Run: headless pygame with SDL's dummy video driver; simulated clock (each Clock.tick advances the game by its frame time, no real sleeping); random seed 0; keys injected as events and as key.get_pressed() state; no mouse input.
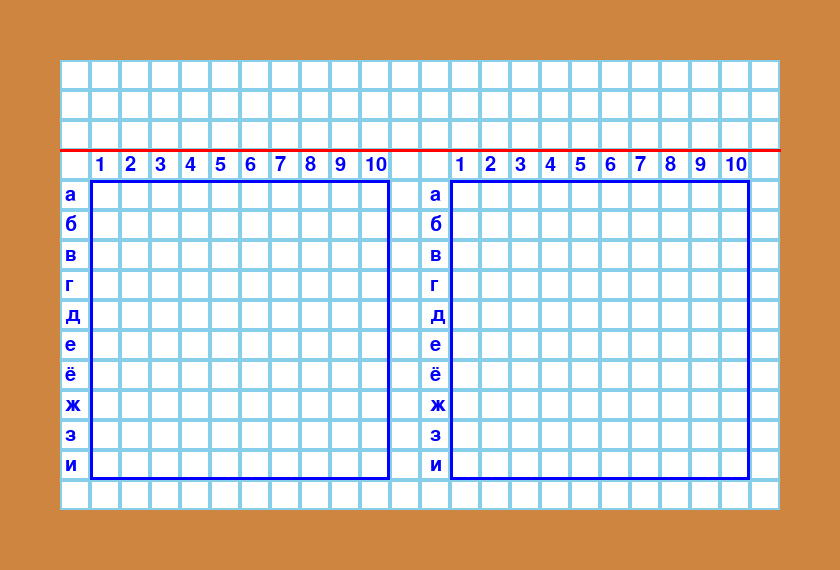
Frame 1 of 4 · flips 1–60 · no input
Frame 2 of 4 · flips 61–180 · tapped SPACE, RETURN · held RIGHT (→), D · screen unchanged from frame 1, image omitted
Frame 3 of 4 · flips 181–300 · held DOWN (↓), S · screen unchanged from frame 2, image omitted
Frame 4 of 4 · flips 301–420 · held LEFT (←), A, UP (↑), W · screen unchanged from frame 3, image omitted

The pygame program that drew these frames:

import pygame


class Game:
    def __init__(self):
        self.size = self.width, self.height = 840, 570
        self.screen = pygame.display.set_mode(self.size)
        self.shift = 60
        self.clock = pygame.time.Clock()
        self.cell_size = 30
        self.draw_background()
        self.draw_fields()
        self.game_loop()

    def game_loop(self):
        running = True
        while running:
            for event in pygame.event.get():
                if event.type == pygame.QUIT:
                    running = False

            pygame.display.flip()

    def draw_background(self):
        self.screen.fill((205, 133, 63))
        pygame.draw.rect(self.screen, 'white', (self.shift, self.shift, 720, 450))
        for i in range(0, 720, self.cell_size):
            for j in range(0, 450, self.cell_size):
                pygame.draw.rect(self.screen, (135, 206, 235),
                                 (i + self.shift, j + self.shift,
                                  self.cell_size, self.cell_size), 2)
        pygame.draw.line(self.screen, 'red', (self.shift, self.shift + 90),
                         (self.shift + 720, self.shift + 90), 3)

    def draw_fields(self):
        for i in [30, 390]:
            pygame.draw.rect(self.screen, 'blue', (self.shift + i, self.shift + 120, 300, 300), 3)
        font = pygame.font.Font(None, 30)
        for j in [65, 425]:
            for i in range(1, 11):
                text = font.render(str(i), True, (0, 0, 255))
                self.screen.blit(text, (i * self.cell_size + j,
                                        3 * self.cell_size + self.shift + 5))
        string = 'абвгдеёжзик'
        for j in [0, 365]:
            for i in range(10):
                text = font.render(string[i], True, (0, 0, 255))
                self.screen.blit(text, (self.shift + 5 + j,
                                        (4 + i) * self.cell_size + self.shift + 5))


if __name__ == '__main__':
    pygame.init()
    pygame.display.set_caption('Морской бой')
    game = Game()
    pygame.quit()
